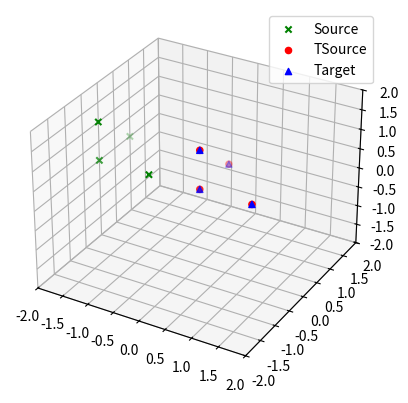
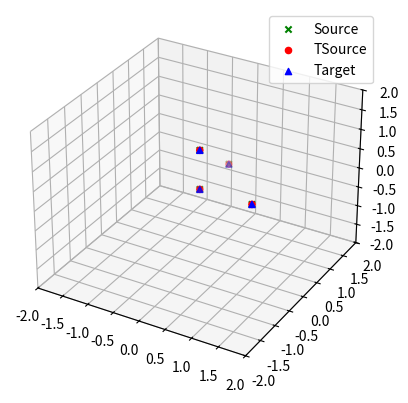
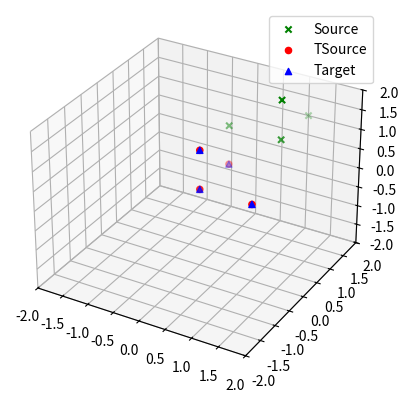
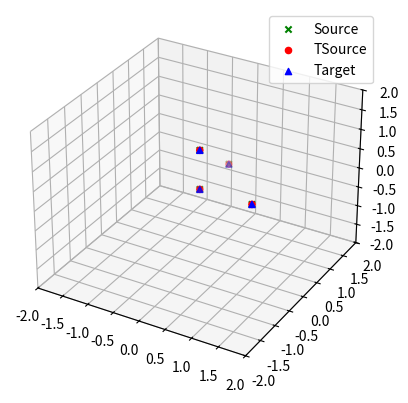

Generate these figures, in order, with matplotlib:
import numpy as np
from scipy.linalg import svd
from scipy.spatial import KDTree  # For efficient nearest neighbor search
import matplotlib.pyplot as plt


def calculate_rigid_transform(source_points, target_points):
    """
    Calculates the rigid transformation (rotation and translation) between two sets of 3D points.

    Args:
        source_points: The source points (3xN).
        target_points: The target points (3xN).

    Returns:
        rotation: The 3x3 rotation matrix.
        translation: The 3-element translation vector.
    """
    # Calculate centroids
    source_centroid = np.mean(source_points, axis=1, keepdims=True)
    target_centroid = np.mean(target_points, axis=1, keepdims=True)

    # Center the points
    centered_source = source_points - source_centroid
    centered_target = target_points - target_centroid

    # Calculate covariance matrix
    covariance_matrix = centered_source @ centered_target.T

    # Singular Value Decomposition (SVD)
    U, S, Vt = svd(covariance_matrix)

    # Calculate rotation
    rotation = Vt.T @ U.T

    # Check for reflection
    if np.linalg.det(rotation) < 0:
        Vt[:, 2] *= -1
        rotation = Vt.T @ U.T

    # Calculate translation
    translation = target_centroid - rotation @ source_centroid
    transformed_source = rotation @ source_points + translation

    # plot source and target points in each iteration
    fig = plt.figure()
    ax = fig.add_subplot(111, projection='3d')
    ax.scatter(source_points[0], source_points[1], source_points[2], c='g', marker='x', label='Source')
    ax.scatter(transformed_source[0], transformed_source[1], transformed_source[2], c='r', marker='o', label='TSource')
    ax.scatter(target_points[0], target_points[1], target_points[2], c='b', marker='^', label='Target')
    # ax.set_title(f'Iteration {iteration+1}')
    ax.legend()
    ax.set_xlim([-2, 2])
    ax.set_ylim([-2, 2])
    ax.set_zlim([-2, 2])
    plt.show()

    return rotation, translation


def standard_icp(source_points, target_points, max_iterations=100, tolerance=1e-6):
    """
    Performs standard Iterative Closest Point (ICP) registration (rigid body).

    Args:
        source_points: A numpy array of shape (N, 3) representing the source point cloud.
        target_points: A numpy array of shape (N, 3) representing the target point cloud.
        max_iterations: The maximum number of iterations.
        tolerance: The convergence tolerance (change in rotation and translation).

    Returns:
        transform: A 4x4 numpy array representing the rigid transformation matrix (T_B_to_S).
        rotation: The 3x3 rotation matrix.
        translation: The 3-element translation vector.
    """

    # Check input
    if source_points.shape[0] != target_points.shape[0] or source_points.shape[0] < 3:
        raise ValueError("Point sets must have the same size and at least 3 points.")

    num_points = source_points.shape[0]
    source_points = source_points.T  # Make them 3xN
    target_points = target_points.T

    # Build KDTree for target points (for efficient nearest neighbor search)
    target_tree = KDTree(target_points.T)

    # Initialize transformation
    rotation = np.eye(3)
    translation = np.zeros((3, 1))
    t = np.zeros((3, 1))
    transform = np.eye(4)
    err = np.inf

    # source_points = source_points - rotation @ source_points + translation



    mse_old = np.inf

    for iteration in range(max_iterations):
        # 1. Find Closest Points (using KDTree)
        transformed_source = rotation @ source_points + translation
        # distances, closest_indices = target_tree.query(transformed_source.T) #query need (N,3)
        closest_indices = [0, 1, 2, 3]
        # closest_indices = closest_indices.tolist()

        C = target_points[:, closest_indices]

        new_rotation, new_translation = calculate_rigid_transform(transformed_source, C)

        # Check for convergence
        mse_new = np.mean((C - (new_rotation @ transformed_source + new_translation)) ** 2)
        err = mse_old - mse_new

        print(f"Iteration {iteration+1}: Error = {err:.6f}")


        if err < 0 or err < tolerance:
            break

        rotation = rotation @ new_rotation
        translation += new_translation
        t += translation
        mse_old = mse_new


    print(f"Converged after {iteration+1} iterations with error {err:.6f}")

    # Construct the 4x4 transformation matrix
    rotation = transform[:3, :3]
    translation = transform[:3, 3]

    return transform, rotation, translation


def estimate_scale(source_points, target_points, transformation_matrix):
    """
    Estimates the scale factor after applying a rigid transformation.

    Args:
        source_points:  The original source points (N, 3).
        target_points: The original target points (N, 3).
        transformation_matrix: The 4x4 rigid transformation matrix from standard ICP.

    Returns:
        scale: The estimated scale factor.
    """
    rotation = transformation_matrix[:3, :3]
    translation = transformation_matrix[:3, 3]

    transformed_target_points = (rotation @ target_points.T + translation.reshape(3,1)).T

    # Calculate distances from centroids for both point clouds
    source_centroid = np.mean(source_points, axis=0)
    target_centroid = np.mean(transformed_target_points, axis=0)


    source_distances = np.linalg.norm(source_points - source_centroid, axis=1)
    target_distances = np.linalg.norm(transformed_target_points - target_centroid, axis=1)

    # Estimate scale (average ratio of distances)
    # Avoid division by zero and handle potential outliers by using a robust estimator (median)
    ratios = source_distances / (target_distances + 1e-8)  # Add small epsilon to avoid division by zero
    scale = np.median(ratios) # robust than mean

    return scale
def apply_transformation(points, transform):
    """Applies a 4x4 transformation matrix to a set of 3D points."""
    homogeneous_points = np.hstack([points, np.ones((points.shape[0], 1))])
    transformed_points = (transform @ homogeneous_points.T).T
    return transformed_points[:, :3]

if __name__ == '__main__':
    # Example Usage:
    # Create some sample point clouds (replace with your actual data)
    target_points = np.array([
        [1, 0, 0],
        [0, 1, 0],
        [0, 0, 1],
        [0, 0, 0]
    ], dtype=float)

    target_points_clone = np.copy(target_points)

    # Create 4 sets of test data, including noise, rotation, and translation
    # np.random.seed(0)
    # noise = 0.1 * np.random.randn(*target_points_clone.shape)
    # target_points_clone += noise

    # Define rotation matrices
    rotations = [
        np.eye(3),
        np.array([[0, -1, 0], [1, 0, 0], [0, 0, 1]]),
        np.array([[0, 0, 1], [0, 1, 0], [-1, 0, 0]]),
        np.array([[1, 0, 0], [0, 0, -1], [0, 1, 0]])
    ]

    # Define translation vectors
    translations = [
        np.array([-2, 0, 0]),
        np.array([1, 1, 1]),
        np.array([2, 2, 2]),
        np.array([3, 3, 3])
    ]

    # Apply transformations to create test data
    test_data = []
    for i in range(2):
        rotated_points = target_points_clone @ rotations[i].T
        translated_points = rotated_points + translations[i]
        test_data.append(translated_points)

    # Choose one of the test data sets as the source points
    for i in range(2):
        source_points = test_data[i]

        print(f"\nTest Data Set {i+1}:")

        # 1. Perform Standard ICP (Rigid Body)
        transform, rotation, translation = standard_icp(source_points, target_points)

        # 2. Estimate Scale
        scale = estimate_scale(source_points, target_points, transform)
        print("Transformation Matrix (Rigid):")
        print(transform)
        print("\nRotation Matrix:")
        print(rotation)
        print("\nTranslation Vector:")
        print(translation)
        # print("\nEstimated Scale Factor:")
        # print(scale)

        # 3. Apply combined transformation

        transformed_source_points = source_points @ rotation.T + translation
        print("\nTarget Points:")
        print(target_points)
        print("\nTransformed Source Points:")
        print(transformed_source_points)

        # scaled_rotation = rotation * scale
        # transform_with_scale = np.eye(4)
        # transform_with_scale[:3,:3] = scaled_rotation
        # transform_with_scale[:3,3] = translation.flatten()


        # transformed_points = apply_transformation(target_points, transform_with_scale)
        # print("\nTransformed target Points:")
        # print(transformed_points)

        # Calculate RMSE
        # rmse = np.sqrt(np.mean((transformed_points - source_points)**2))
        # print(f"\nRMSE: {rmse}")
        # 4. (Optional) Construct Full Similarity Transformation Matrix

        # final_transform = np.copy(transform) # start with rigid transform
        # final_transform[:3,:3] *= scale

        # print("\nFinal Transformation Matrix (with Scale):")
        # print(final_transform)
